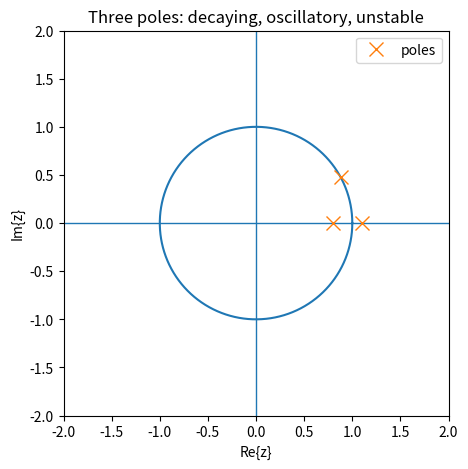
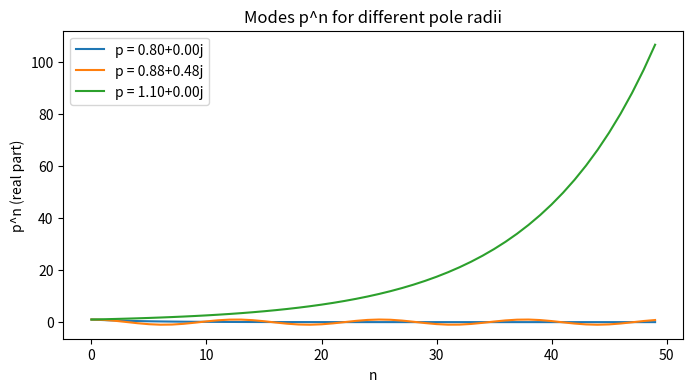
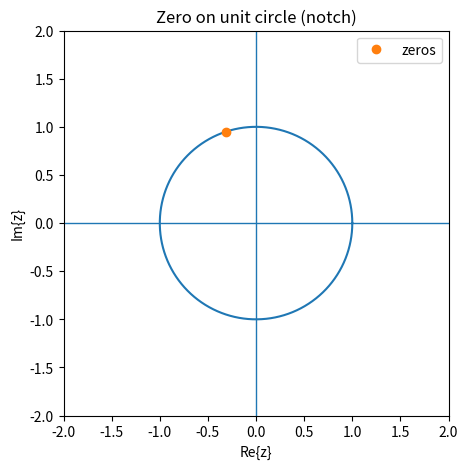
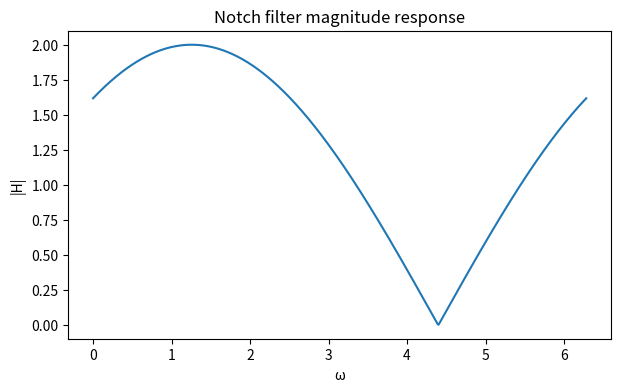
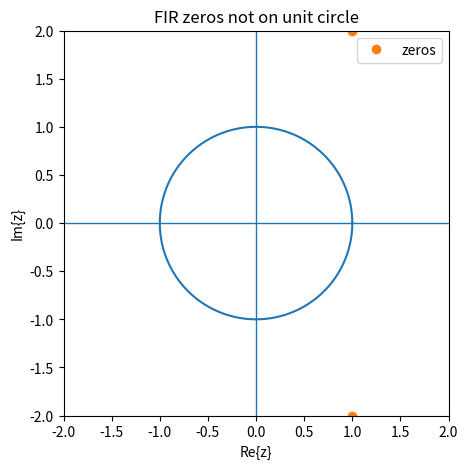
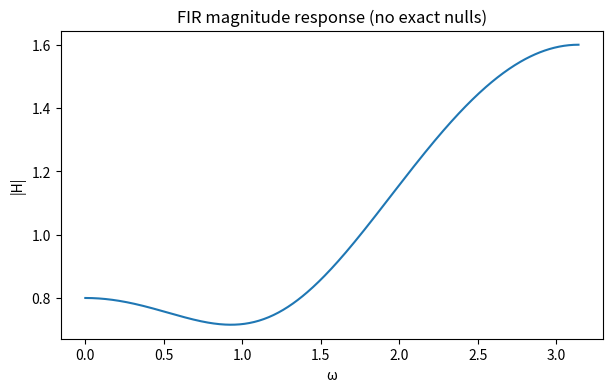
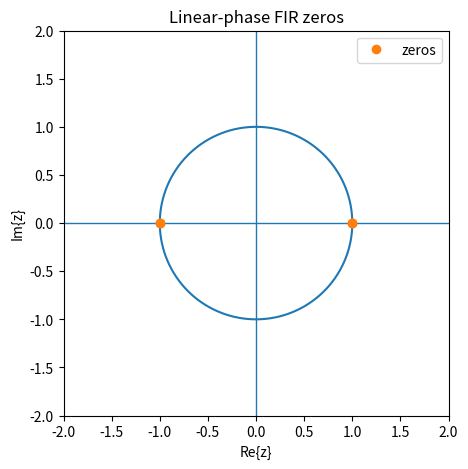
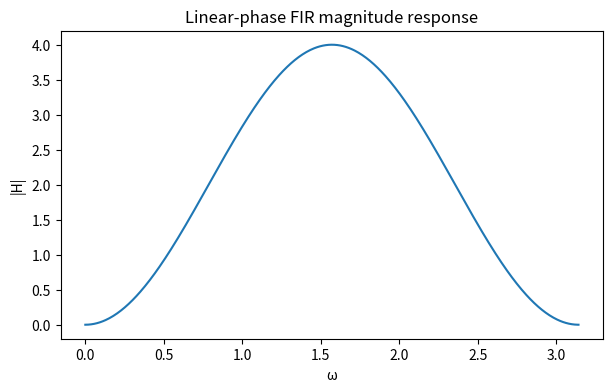

Python code for these plots, in order:
import numpy as np
import matplotlib.pyplot as plt

def plot_zplane(poles=None, zeros=None, title="z-plane"):
    theta = np.linspace(0, 2*np.pi, 400)
    unit_x = np.cos(theta)
    unit_y = np.sin(theta)

    fig, ax = plt.subplots(figsize=(5,5))
    ax.axhline(0, linewidth=1)
    ax.axvline(0, linewidth=1)
    ax.plot(unit_x, unit_y)
    
    if zeros is not None and len(zeros) > 0:
        ax.plot(np.real(zeros), np.imag(zeros), 'o', label="zeros")
    if poles is not None and len(poles) > 0:
        ax.plot(np.real(poles), np.imag(poles), 'x', markersize=10, label="poles")

    ax.set_aspect('equal', 'box')
    ax.set_xlim(-2, 2)
    ax.set_ylim(-2, 2)
    ax.set_title(title)
    ax.set_xlabel("Re{z}")
    ax.set_ylabel("Im{z}")
    ax.legend()
    plt.show()


# Example poles and modes
poles = np.array([0.8, np.exp(1j*0.5), 1.1])

plot_zplane(poles=poles, zeros=[], title="Three poles: decaying, oscillatory, unstable")

N = 50
n = np.arange(N)

fig, ax = plt.subplots(figsize=(8,4))
for p in poles:
    h = (p**n).real
    ax.plot(n, h, label=f"p = {p:.2f}")
ax.set_title("Modes p^n for different pole radii")
ax.set_xlabel("n")
ax.set_ylabel("p^n (real part)")
ax.legend()
plt.show()


# Notch example
w0 = 0.6*np.pi
zeros = np.array([np.exp(1j*w0)])
plot_zplane(poles=[], zeros=zeros, title="Zero on unit circle (notch)")

w = np.linspace(0, np.pi*2, 512)
z = np.exp(1j*w)
H = 1 - np.exp(-1j*w0)*z**-1

fig, ax = plt.subplots(figsize=(7,4))
ax.plot(w, np.abs(H))
ax.set_title("Notch filter magnitude response")
ax.set_xlabel("ω")
ax.set_ylabel("|H|")
plt.show()


b = np.array([1.0, -0.4, 0.2])
zeros = np.roots(b[::-1])

plot_zplane(poles=[], zeros=zeros, title="FIR zeros not on unit circle")

w = np.linspace(0, np.pi, 512)
z = np.exp(1j*w)
H = b[0] + b[1]*z**-1 + b[2]*z**-2

fig, ax = plt.subplots(figsize=(7,4))
ax.plot(w, np.abs(H))
ax.set_title("FIR magnitude response (no exact nulls)")
ax.set_xlabel("ω")
ax.set_ylabel("|H|")
plt.show()


b = np.array([1, 0, -2, 0, 1])  # symmetric FIR
zeros = np.roots(b[::-1])

plot_zplane(poles=[], zeros=zeros, title="Linear-phase FIR zeros")

w = np.linspace(0, np.pi, 512)
z = np.exp(1j*w)
H = sum(b[k]*z**(-k) for k in range(len(b)))

fig, ax = plt.subplots(figsize=(7,4))
ax.plot(w, np.abs(H))
ax.set_title("Linear-phase FIR magnitude response")
ax.set_xlabel("ω")
ax.set_ylabel("|H|")
plt.show()
